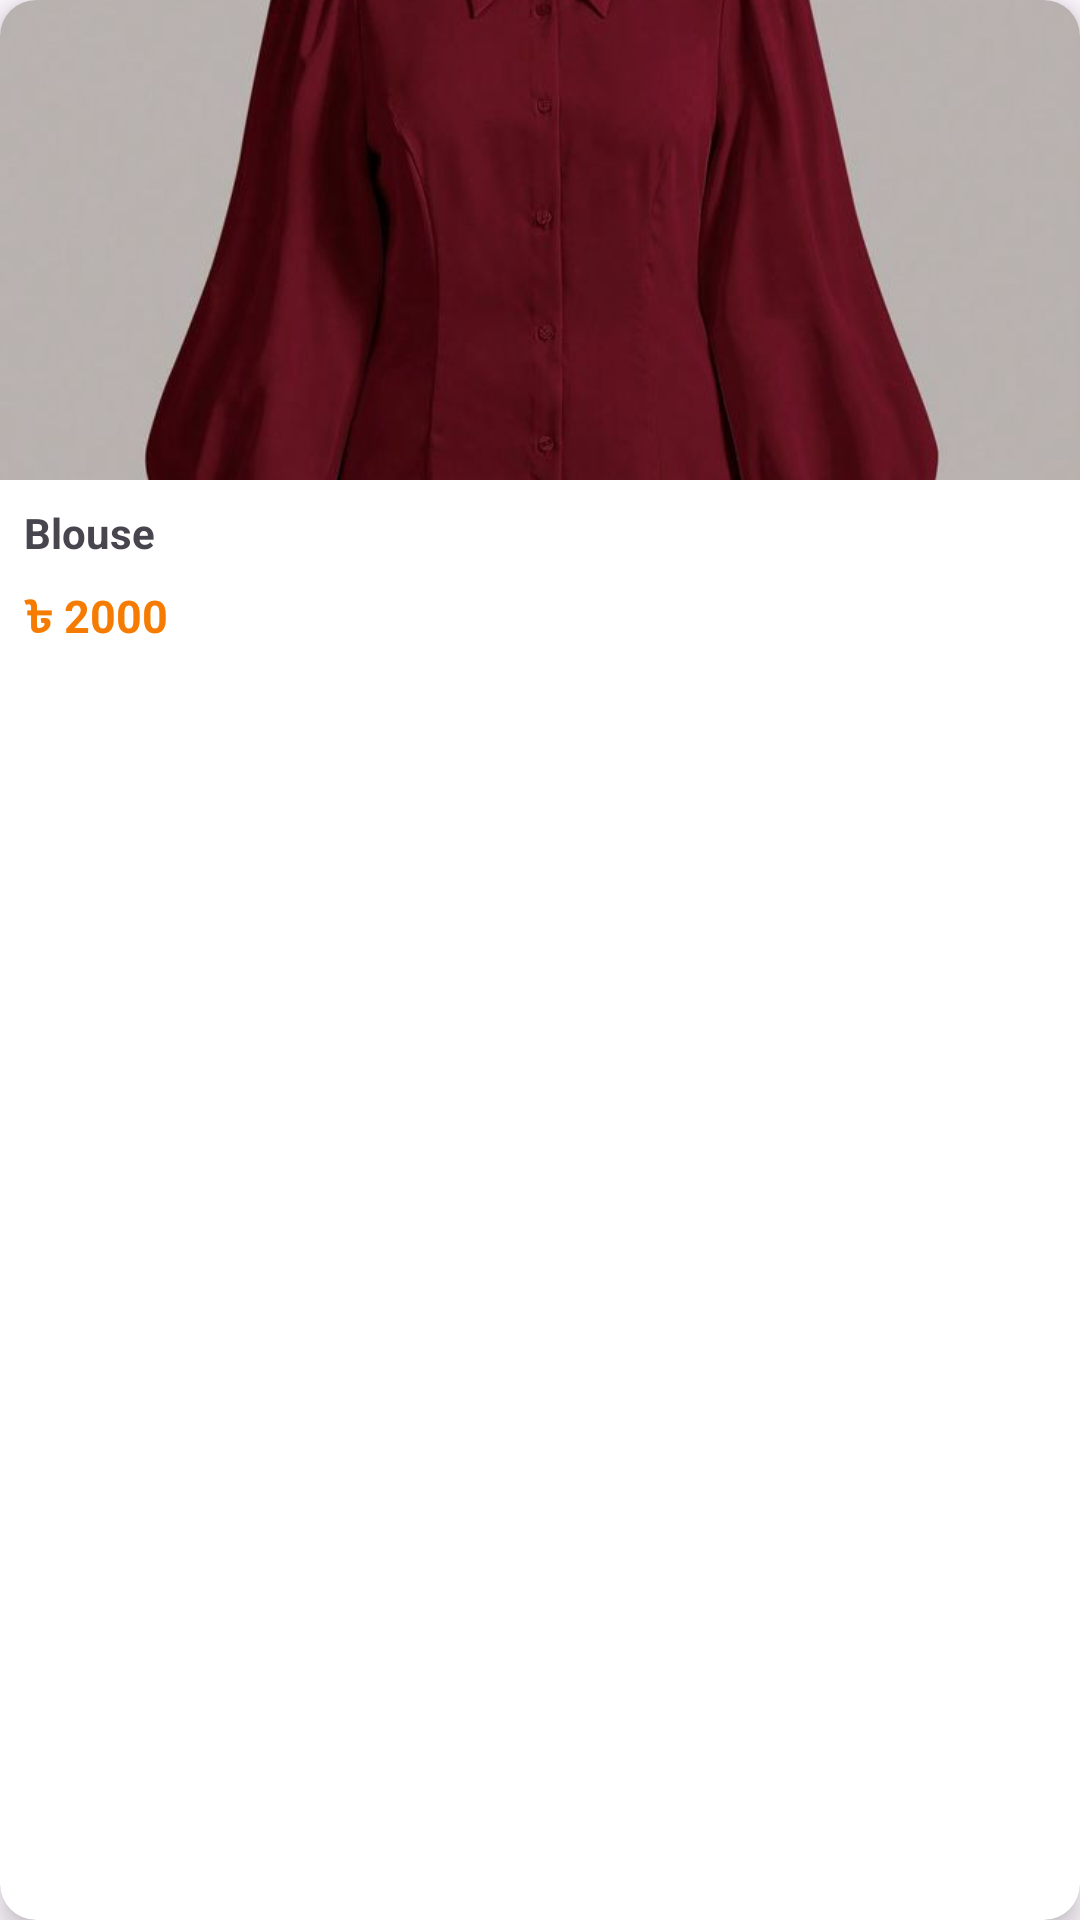

Here is an Android app screen rendered from its layout file. Give the layout XML and the strings, colors and styles it references.
<!-- AndroidManifest.xml: application theme Theme.WomenBeauty -->
<!-- res/layout/item.xml -->
<?xml version="1.0" encoding="utf-8"?>
<androidx.cardview.widget.CardView xmlns:android="http://schemas.android.com/apk/res/android"
    xmlns:app="http://schemas.android.com/apk/res-auto"
    android:layout_width="match_parent"
    android:layout_height="240dp"
    android:layout_margin="8dp"
    app:cardCornerRadius="12dp"
    app:cardElevation="5dp">

    <LinearLayout
        android:layout_width="match_parent"
        android:layout_height="match_parent"
        android:orientation="vertical">

        <ImageView
            android:id="@+id/productimage"
            android:layout_width="match_parent"
            android:layout_height="160dp"
            android:scaleType="centerCrop"
            android:src="@drawable/formal_blouse" />

        <TextView
            android:id="@+id/producttitle"
            android:layout_width="match_parent"
            android:layout_height="wrap_content"
            android:maxLines="2"
            android:padding="8dp"
            android:text="Blouse"
            android:textSize="14sp"
            android:textStyle="bold" />

        <TextView
            android:id="@+id/productprice"
            android:layout_width="match_parent"
            android:layout_height="wrap_content"
            android:paddingStart="8dp"
            android:paddingBottom="8dp"
            android:text="৳ 2000"
            android:textColor="#F57C00"
            android:textSize="15sp"
            android:textStyle="bold" />
    </LinearLayout>
</androidx.cardview.widget.CardView>
<!-- resources referenced by this layout -->
<resources>
  <!-- drawable formal_blouse: jpeg bitmap (drawable, 31139 bytes) -->
  <style name="Theme.WomenBeauty" parent="Base.Theme.WomenBeauty" />
  <style name="Base.Theme.WomenBeauty" parent="Theme.Material3.DayNight.NoActionBar">
          
          
      </style>
</resources>
